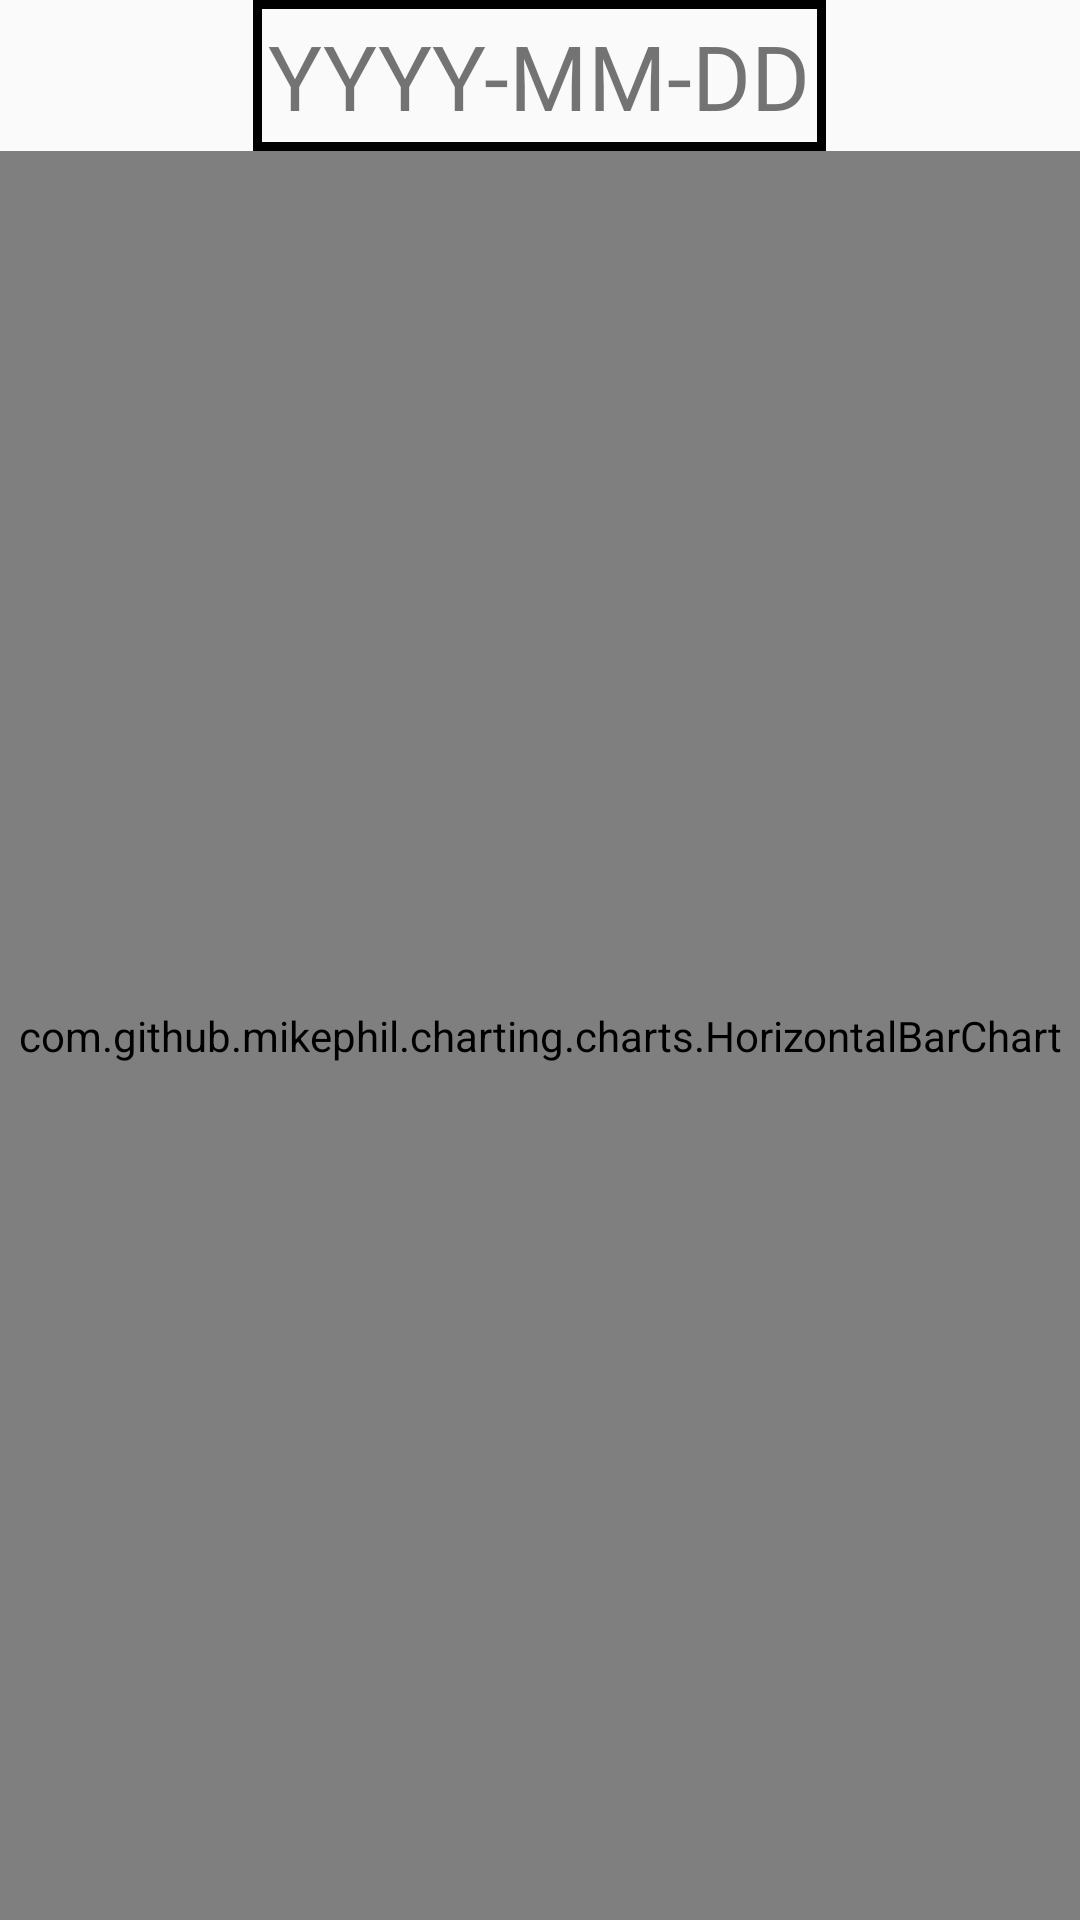

This screen was rendered from an Android layout file. Write that file and the resources it references.
<!-- AndroidManifest.xml: application theme AppTheme -->
<!-- res/layout/fragment_history_daily.xml -->
<?xml version="1.0" encoding="utf-8"?>
<FrameLayout xmlns:android="http://schemas.android.com/apk/res/android"
    xmlns:tools="http://schemas.android.com/tools"
    android:layout_width="match_parent"
    android:layout_height="match_parent"
    tools:context=".HistoryDailyFragment">

    <LinearLayout
        android:layout_width="match_parent"
        android:layout_height="match_parent"
        android:gravity="center"
        android:orientation="vertical">

        <TextView
            android:id="@+id/date"
            android:layout_width="wrap_content"
            android:layout_height="wrap_content"
            android:clickable="true"
            android:cursorVisible="true"
            android:text="YYYY-MM-DD"
            android:background="@drawable/border_background"
            android:textSize="30sp" />

        <com.github.mikephil.charting.charts.HorizontalBarChart
            android:id="@+id/hBarChartDaily"
            android:layout_width="match_parent"
            android:layout_height="match_parent">


        </com.github.mikephil.charting.charts.HorizontalBarChart>
    </LinearLayout>
</FrameLayout>
<!-- resources referenced by this layout -->
<resources>
  <!-- drawable border_background (drawable) -->
  <shape xmlns:android="http://schemas.android.com/apk/res/android"
      android:shape="rectangle">
  
      <solid android:color="@android:color/transparent" /> 
      <stroke
          android:width="3dp"
          android:color="#000000"/>
  
      <padding
          android:left="5dp"
          android:right="5dp"
          android:top="5dp"
          android:bottom="5dp" />
  
  </shape>
  <style name="AppTheme" parent="Theme.AppCompat.Light.DarkActionBar">
          
          <item name="colorPrimary">@color/colorPrimary</item>
          <item name="colorPrimaryDark">@color/colorPrimaryDark</item>
          <item name="colorAccent">@color/colorAccent</item>
      </style>
  <color name="colorPrimary">#6200EE</color>
  <color name="colorPrimaryDark">#3700B3</color>
  <color name="colorAccent">#03DAC5</color>
</resources>
